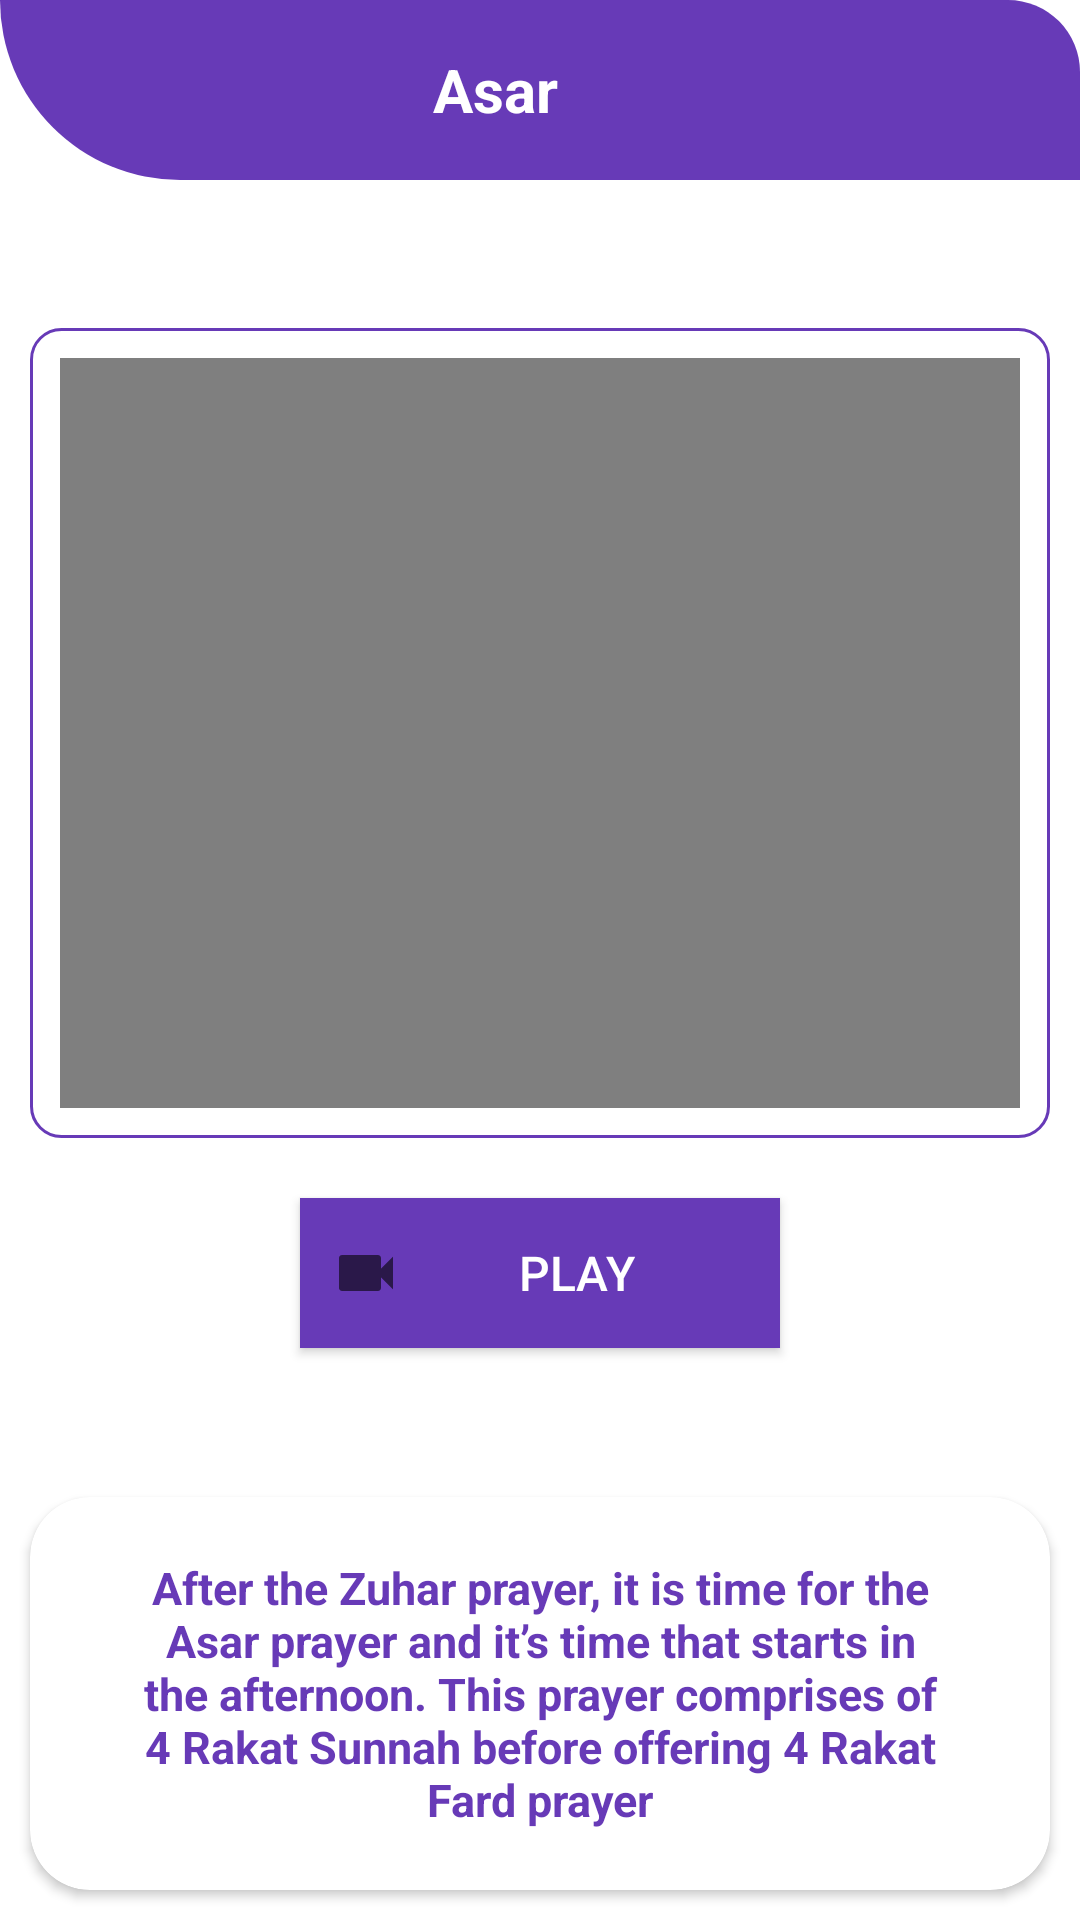

Layout XML and referenced resources for this Android screen:
<!-- AndroidManifest.xml: application theme Theme.IslamicApp -->
<!-- res/layout/activity_asar_gilr.xml -->
<?xml version="1.0" encoding="utf-8"?>
<layout xmlns:android="http://schemas.android.com/apk/res/android"
    xmlns:app="http://schemas.android.com/apk/res-auto"
    xmlns:tools="http://schemas.android.com/tools">

    <data>

    </data>

    <LinearLayout
        android:layout_width="match_parent"
        android:orientation="vertical"
        android:layout_height="match_parent">

        <LinearLayout
            android:id="@+id/banner"
            android:layout_width="match_parent"
            android:layout_height="60dp"
            android:weightSum="2"
            android:onClick="mesg"
            android:orientation="horizontal"
            android:background="@drawable/shapdesign">

            <TextView
                android:layout_width="0dp"
                android:layout_height="match_parent"
                android:layout_gravity="center"
                android:gravity="center"
                android:layout_weight="2"
                android:text="Asar"
                android:textColor="#fff"
                android:textSize="20sp"
                android:textStyle="bold">

            </TextView>

            <ImageView
                android:layout_width="30dp"
                android:layout_gravity="center"
                android:layout_weight="0"
                android:id="@+id/namaz_quiz_id"
                android:visibility="invisible"
                android:background="@drawable/ri"
                android:layout_height="30dp">

            </ImageView>

        </LinearLayout>

        <LinearLayout
            android:layout_width="match_parent"
            android:layout_height="0dp"
            android:gravity="center"
            android:layout_weight=".5"
            android:orientation="vertical">

            <FrameLayout
                android:layout_width="match_parent"
                android:layout_height="wrap_content"
                android:layout_marginLeft="10dp"
                android:layout_marginRight="10dp"
                android:background="@drawable/frame">

                <VideoView
                    android:id="@+id/first_video"
                    android:layout_width="match_parent"
                    android:layout_height="250dp"
                    android:layout_marginLeft="10dp"
                    android:layout_marginTop="10dp"
                    android:layout_marginRight="10dp"
                    android:layout_marginBottom="10dp"
                    android:padding="10dp">

                </VideoView>
            </FrameLayout>
            <Button
                android:layout_width="match_parent"
                android:layout_height="50dp"
                android:layout_marginLeft="100dp"
                android:layout_marginRight="100dp"
                android:layout_marginTop="20dp"
                android:gravity="center"
                android:drawableLeft="@drawable/vdo"
                android:padding="10dp"
                android:onClick="animation_three"
                android:background="@color/appcolor"
                android:text="Play"
                android:textColor="#fff"
                android:textSize="16sp">

            </Button>
        </LinearLayout>
        <androidx.cardview.widget.CardView
            android:layout_width="match_parent"
            android:layout_marginRight="10dp"
            android:layout_marginBottom="10dp"
            android:layout_marginLeft="10dp"
            app:cardBackgroundColor="@color/white"
            app:cardCornerRadius="20sp"
            android:layout_height="wrap_content">

            <TextView
                android:layout_width="match_parent"
                android:text="@string/asar_nimaz"
                android:gravity="center"
                android:layout_marginLeft="10dp"
                android:layout_marginRight="10dp"
                android:textColor="@color/appcolor"
                android:padding="20sp"
                android:textStyle="bold"
                android:textSize="15sp"
                android:layout_height="match_parent">

            </TextView>


        </androidx.cardview.widget.CardView>

    </LinearLayout>
</layout>
<!-- resources referenced by this layout -->
<resources>
  <color name="appcolor">#673AB7</color>
  <color name="white">#FFFFFFFF</color>
  <!-- drawable frame (drawable) -->
  <?xml version="1.0" encoding="utf-8"?>
  <shape xmlns:android="http://schemas.android.com/apk/res/android">
      <solid android:color="#fff"></solid>
      <corners android:radius="10dp"></corners>
      <stroke
          android:width="1dp"
          android:color="@color/appcolor"></stroke>
  </shape>
  <!-- drawable shapdesign (drawable) -->
  <?xml version="1.0" encoding="utf-8"?>
  <shape xmlns:android="http://schemas.android.com/apk/res/android">
      <corners android:topRightRadius="40dp" android:bottomLeftRadius="100dp"></corners>
      <solid android:color="@color/appcolor"></solid>
  
  </shape>
  <!-- drawable vdo (drawable) -->
  <vector xmlns:android="http://schemas.android.com/apk/res/android"
      android:width="24dp"
      android:height="24dp"
      android:viewportWidth="24"
      android:viewportHeight="24"
      android:tint="?attr/colorControlNormal">
    <path
        android:fillColor="@color/redcolor"
        android:pathData="M17,10.5V7c0,-0.55 -0.45,-1 -1,-1H4c-0.55,0 -1,0.45 -1,1v10c0,0.55 0.45,1 1,1h12c0.55,0 1,-0.45 1,-1v-3.5l4,4v-11l-4,4z"/>
  </vector>
  <string name="asar_nimaz">After the Zuhar prayer, it is time for the Asar prayer and it’s time that starts in the afternoon. This prayer comprises of 4 Rakat Sunnah before offering 4 Rakat Fard prayer</string>
  <style name="Theme.IslamicApp" parent="Theme.MaterialComponents.DayNight.DarkActionBar">
          
          <item name="colorPrimary">@color/purple_500</item>
          <item name="colorPrimaryVariant">@color/appcolor</item>
          <item name="colorOnPrimary">@color/white</item>
          
          <item name="colorSecondary">@color/teal_200</item>
          <item name="colorSecondaryVariant">@color/teal_700</item>
          <item name="colorOnSecondary">@color/black</item>
          
          <item name="android:statusBarColor" tools:targetApi="l">?attr/colorPrimaryVariant</item>
          
      </style>
  <color name="redcolor">#6D6D6F</color>
  <color name="purple_500">#673AB7</color>
  <color name="teal_200">#673AB7</color>
  <color name="teal_700">#FF018786</color>
  <color name="black">#FF000000</color>
</resources>
